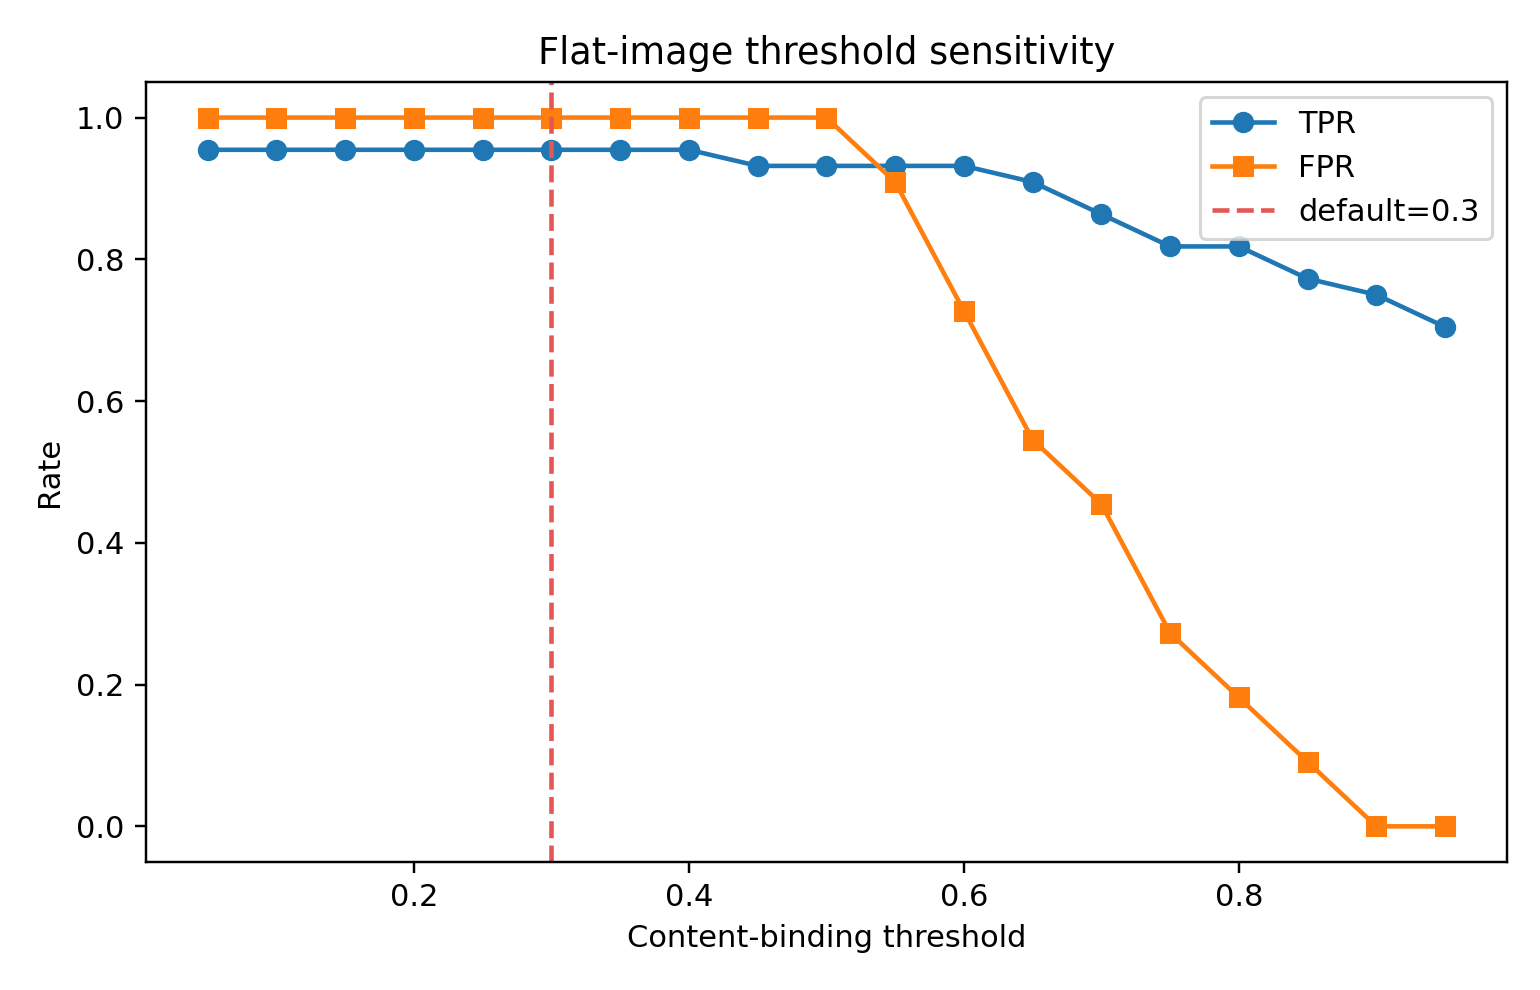

The data file committed next to this chart (first rows):
threshold, tpr, fpr, youden_j, balanced_accuracy
0.05, 0.9545, 1.0, -0.04545, 0.4773
0.1, 0.9545, 1.0, -0.04545, 0.4773
0.15, 0.9545, 1.0, -0.04545, 0.4773
0.2, 0.9545, 1.0, -0.04545, 0.4773
0.25, 0.9545, 1.0, -0.04545, 0.4773
0.3, 0.9545, 1.0, -0.04545, 0.4773
0.35, 0.9545, 1.0, -0.04545, 0.4773
0.4, 0.9545, 1.0, -0.04545, 0.4773
0.45, 0.9318, 1.0, -0.06818, 0.4659
0.5, 0.9318, 1.0, -0.06818, 0.4659
0.55, 0.9318, 0.9091, 0.02273, 0.5114
0.6, 0.9318, 0.7273, 0.2045, 0.6023
0.65, 0.9091, 0.5455, 0.3636, 0.6818
0.7, 0.8636, 0.4545, 0.4091, 0.7045
0.75, 0.8182, 0.2727, 0.5455, 0.7727
0.8, 0.8182, 0.1818, 0.6364, 0.8182
0.85, 0.7727, 0.09091, 0.6818, 0.8409
0.9, 0.75, 0.0, 0.75, 0.875
0.95, 0.7045, 0.0, 0.7045, 0.8523
